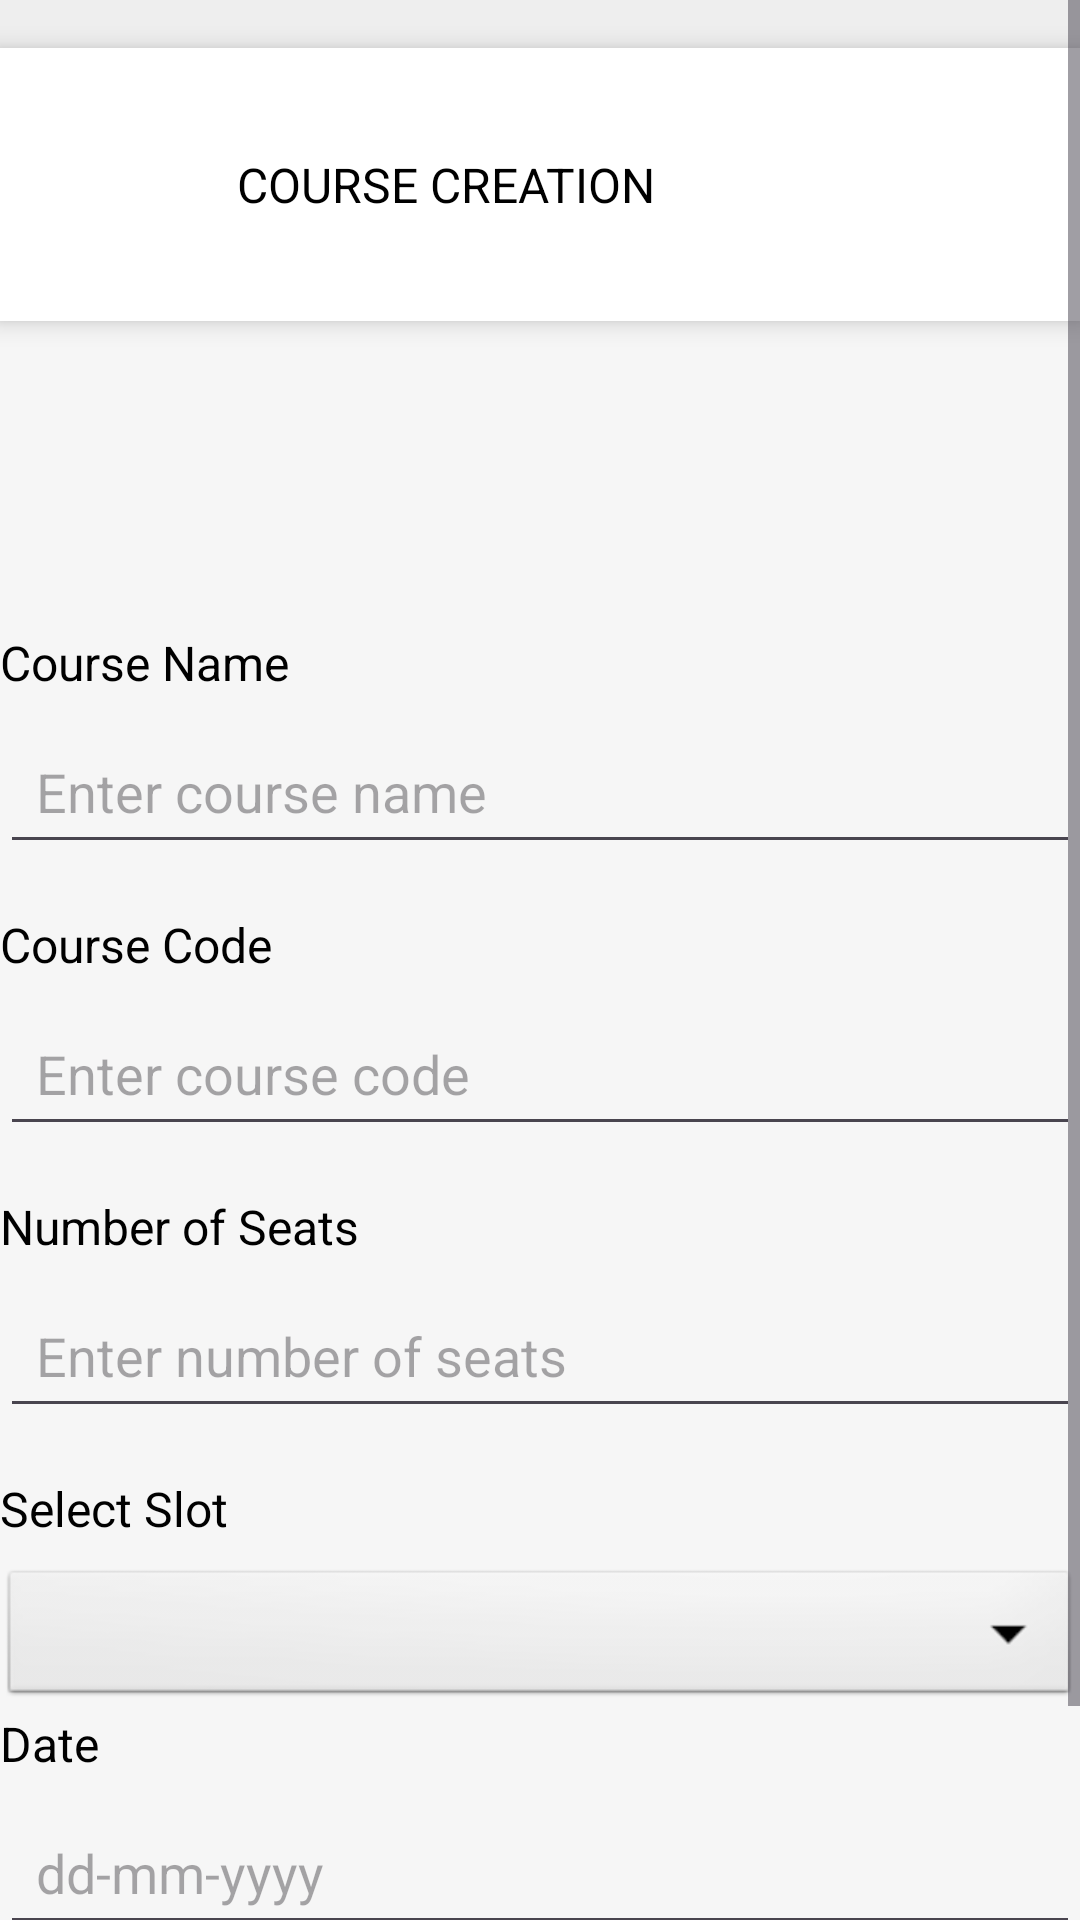

Here is an Android app screen rendered from its layout file. Give the layout XML and the strings, colors and styles it references.
<!-- AndroidManifest.xml: application theme Theme.ARMSST -->
<!-- res/layout/teacher_course_creation.xml -->
<LinearLayout
    xmlns:android="http://schemas.android.com/apk/res/android"
    xmlns:tools="http://schemas.android.com/tools"
    xmlns:app="http://schemas.android.com/apk/res-auto"
    android:background="#FFFFFF"
    android:clipChildren="false"
    android:clipToPadding="false"
    android:orientation="vertical"
    android:layout_width="match_parent"
    android:layout_height="match_parent">
    <ScrollView
        android:clipChildren="false"
        android:clipToPadding="false"
        android:id="@+id/rxdzye8zrub"
        android:layout_width="match_parent"
        android:layout_height="0dp"
        android:layout_weight="1"
        android:background="#F6F6F6">
        <LinearLayout
            android:layout_width="match_parent"
            android:layout_height="match_parent"
            android:clipChildren="false"
            android:clipToPadding="false"
            android:orientation="vertical">
            <LinearLayout
                android:id="@+id/r8r0tiwdhfly"
                android:layout_width="match_parent"
                android:layout_height="wrap_content"
                android:gravity="center_vertical"
                android:background="#EEEEEE"
                android:paddingVertical="8dp"
                android:paddingHorizontal="21dp"
                android:orientation="horizontal">
            </LinearLayout>

            <LinearLayout
                android:id="@+id/rr7auy6doksl"
                android:layout_width="match_parent"
                android:layout_height="91dp"
                android:layout_marginBottom="103dp"
                android:background="#FFFFFF"
                android:elevation="5dp"
                android:gravity="center_vertical"
                android:orientation="horizontal"
                android:paddingHorizontal="15dp">

                <com.google.android.material.imageview.ShapeableImageView
                    android:id="@+id/profileImage"
                    android:layout_width="48dp"
                    android:layout_height="48dp"
                    android:layout_marginEnd="16dp"
                    android:scaleType="fitXY"
                    android:src="@drawable/img_1"
                    app:shapeAppearanceOverlay="@style/cr20" />

                <LinearLayout
                    android:layout_width="0dp"
                    android:layout_height="wrap_content"
                    android:layout_weight="1"
                    android:orientation="vertical">

                    <TextView
                        android:id="@+id/nameTextView"
                        android:layout_width="match_parent"
                        android:layout_height="wrap_content"
                        android:gravity="start"
                        android:text="COURSE CREATION "
                        android:textColor="#000000"
                        android:textSize="16sp" />


                </LinearLayout>



                <ImageView
                    android:id="@+id/settingsIcon"
                    android:layout_width="24dp"
                    android:layout_height="24dp"
                    android:layout_marginEnd="16dp"
                    android:scaleType="fitXY"
                    android:src="@mipmap/ic_launcher" />
            </LinearLayout>

    
    <TextView
        android:id="@+id/courseNameLabel"
        android:layout_width="wrap_content"
        android:layout_height="wrap_content"
        android:text="Course Name"
        android:textSize="16sp"
        android:textColor="#000000"
        android:layout_marginBottom="8dp"/>

    <EditText
        android:id="@+id/courseNameInput"
        android:layout_width="match_parent"
        android:layout_height="wrap_content"
        android:hint="Enter course name"
        android:inputType="text"

        android:padding="12dp"
        android:layout_marginBottom="16dp"/>

    
    <TextView
        android:id="@+id/courseCodeLabel"
        android:layout_width="wrap_content"
        android:layout_height="wrap_content"
        android:text="Course Code"
        android:textSize="16sp"
        android:textColor="#000000"
        android:layout_marginBottom="8dp"/>

    <EditText
        android:id="@+id/courseCodeInput"
        android:layout_width="match_parent"
        android:layout_height="wrap_content"
        android:hint="Enter course code"
        android:inputType="text"

        android:padding="12dp"
        android:layout_marginBottom="16dp"/>

    
    <TextView
        android:id="@+id/numberOfSeatsLabel"
        android:layout_width="wrap_content"
        android:layout_height="wrap_content"
        android:text="Number of Seats"
        android:textSize="16sp"
        android:textColor="#000000"
        android:layout_marginBottom="8dp"/>

    <EditText
        android:id="@+id/numberOfSeatsInput"
        android:layout_width="match_parent"
        android:layout_height="wrap_content"
        android:hint="Enter number of seats"
        android:inputType="number"

        android:padding="12dp"
        android:layout_marginBottom="16dp"/>

    
    <TextView
        android:id="@+id/selectSlotLabel"
        android:layout_width="wrap_content"
        android:layout_height="wrap_content"
        android:text="Select Slot"
        android:textSize="16sp"
        android:textColor="#000000"
        android:layout_marginBottom="8dp"/>


            <Spinner
                android:id="@+id/spinner_courses"
                android:layout_width="match_parent"
                android:layout_height="wrap_content"
                android:background="@android:drawable/btn_dropdown"
                android:padding="8dp"/>

    
    <TextView
        android:id="@+id/dateLabel"
        android:layout_width="wrap_content"
        android:layout_height="wrap_content"
        android:text="Date"
        android:textSize="16sp"
        android:textColor="#000000"
        android:layout_marginBottom="8dp"/>

    <EditText
        android:id="@+id/dateInput"
        android:layout_width="match_parent"
        android:layout_height="wrap_content"
        android:hint="dd-mm-yyyy"
        android:inputType="date"

        android:padding="12dp"
        android:layout_marginBottom="24dp"/>

    
    <Button
        android:id="@+id/submitButton"
        android:layout_width="match_parent"
        android:layout_height="wrap_content"
        android:text="Submit"
        android:textSize="16sp"
        android:textColor="#09D50E"

        android:padding="12dp"/>
</LinearLayout>
    </ScrollView>
</LinearLayout>
<!-- resources referenced by this layout -->
<resources>
  <style name="cr20">
          <item name="android:textColor">#000000</item>
          <item name="android:textSize">14sp</item>
          <item name="android:layout_height">wrap_content</item>
          <item name="android:layout_width">wrap_content</item>
      </style>
  <style name="Theme.ARMSST" parent="Base.Theme.ARMSST" />
  <style name="Base.Theme.ARMSST" parent="Theme.Material3.DayNight.NoActionBar">
          
          
      </style>
</resources>
